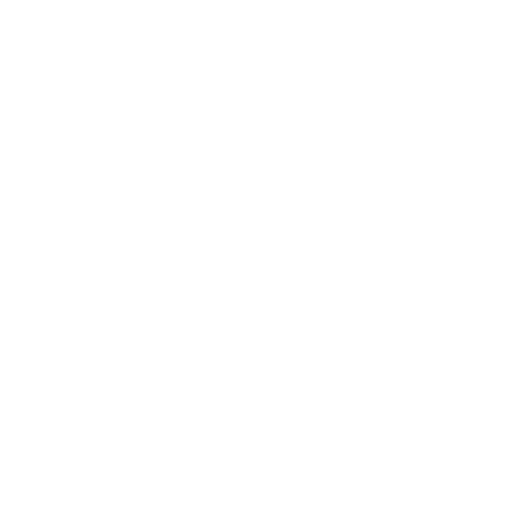
t = 0.00 s
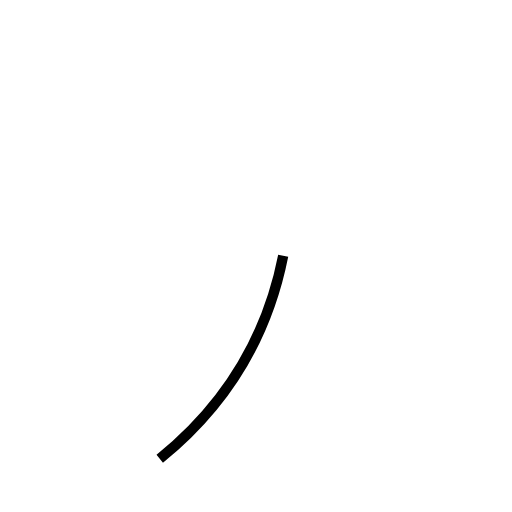
t = 0.71 s
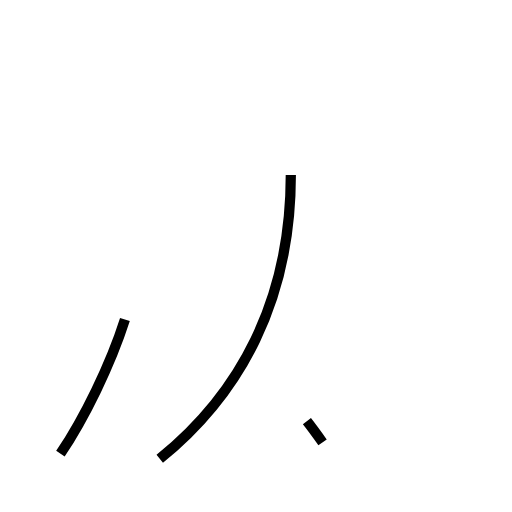
t = 1.46 s
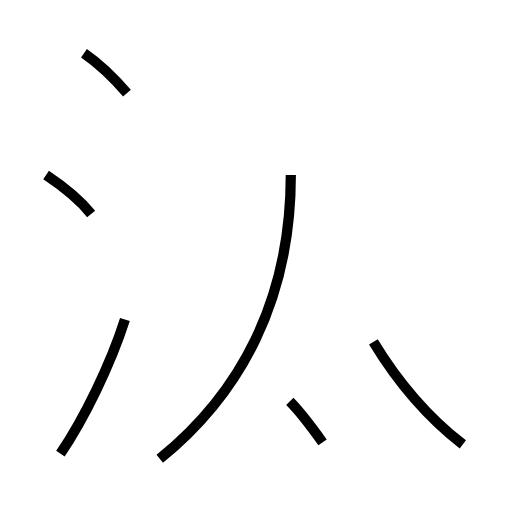
t = 2.29 s
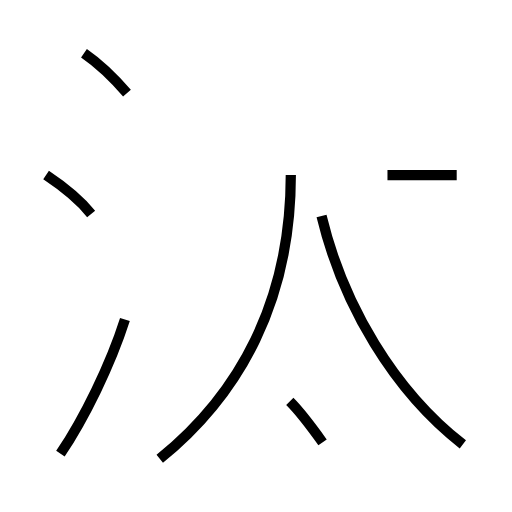
t = 2.89 s
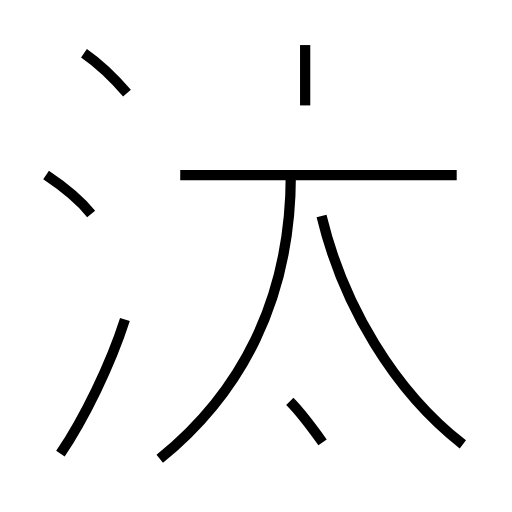
t = 3.68 s

The animated SVG that drew these frames (rendered in a browser with its animation timeline set to each time). Animation: 8 SMIL elements (animate=8); one cycle of 3.67 s.

<?xml version='1.0' encoding='utf-8'?>
<svg viewBox="0.0 -6.0 50.0 50.0" version="1.1" xmlns="http://www.w3.org/2000/svg"><rect x="-1000" y="-1000" width="2000" height="2000" stroke="white" fill="white" /><g style="fill:none;stroke:#000000;stroke-width:1"><path d="M 15.6 0.8 C 23.4 -5.5 28.4 -14.6 28.4 -26.9 " transform="translate(0.0 38.0)" stroke-dasharray="31.618950942202257" stroke-dashoffset="31.618950942202257"><animate attributeName="stroke-dashoffset" from="31.618950942202257" to="0" dur="0.9485685282660676s" begin="0s; anim_end.end" fill="freeze" id="anim0" /></path><path d="M 5.9 0.3 C 8.2 -3.1 10.8 -8.4 12.2 -12.8 " transform="translate(0.0 38.0)" stroke-dasharray="14.577943560051143" stroke-dashoffset="14.577943560051143"><animate attributeName="stroke-dashoffset" from="14.577943560051143" to="0" dur="0.43733830680153424s" begin="anim0.end" fill="freeze" id="anim1" /></path><path d="M 31.5 -0.8 C 30.5 -2.2 29.4 -3.7 28.3 -4.8 " transform="translate(0.0 38.0)" stroke-dasharray="5.128092974150372" stroke-dashoffset="5.128092974150372"><animate attributeName="stroke-dashoffset" from="5.128092974150372" to="0" dur="0.15384278922451114s" begin="anim1.end" fill="freeze" id="anim2" /></path><path d="M 8.9 -23.1 C 7.7 -24.6 5.7 -26.1 4.5 -26.9 " transform="translate(0.0 38.0)" stroke-dasharray="5.8336786267192275" stroke-dashoffset="5.8336786267192275"><animate attributeName="stroke-dashoffset" from="5.8336786267192275" to="0" dur="0.1750103588015768s" begin="anim2.end" fill="freeze" id="anim3" /></path><path d="M 12.4 -34.9 C 11.2 -36.3 9.5 -37.9 8.2 -38.8 " transform="translate(0.0 38.0)" stroke-dasharray="5.744494932853801" stroke-dashoffset="5.744494932853801"><animate attributeName="stroke-dashoffset" from="5.744494932853801" to="0" dur="0.17233484798561402s" begin="anim3.end" fill="freeze" id="anim4" /></path><path d="M 45.2 -0.6 C 38.5 -5.8 33.5 -14.2 31.4 -22.9 " transform="translate(0.0 38.0)" stroke-dasharray="26.702311959428823" stroke-dashoffset="26.702311959428823"><animate attributeName="stroke-dashoffset" from="26.702311959428823" to="0" dur="0.8010693587828647s" begin="anim4.end" fill="freeze" id="anim5" /></path><path d="M 44.6 -26.9 L 17.6 -26.9 " transform="translate(0.0 38.0)" stroke-dasharray="27.0" stroke-dashoffset="27.0"><animate attributeName="stroke-dashoffset" from="27.0" to="0" dur="0.8099999999999999s" begin="anim5.end" fill="freeze" id="anim6" /></path><path d="M 29.8 -39.6 L 29.8 -33.7" transform="translate(0.0 38.0)" stroke-dasharray="5.899999999999999" stroke-dashoffset="5.899999999999999"><animate attributeName="stroke-dashoffset" from="5.899999999999999" to="0" dur="0.17699999999999996s" begin="anim6.end" fill="freeze" id="anim_end" /></path></g></svg>
